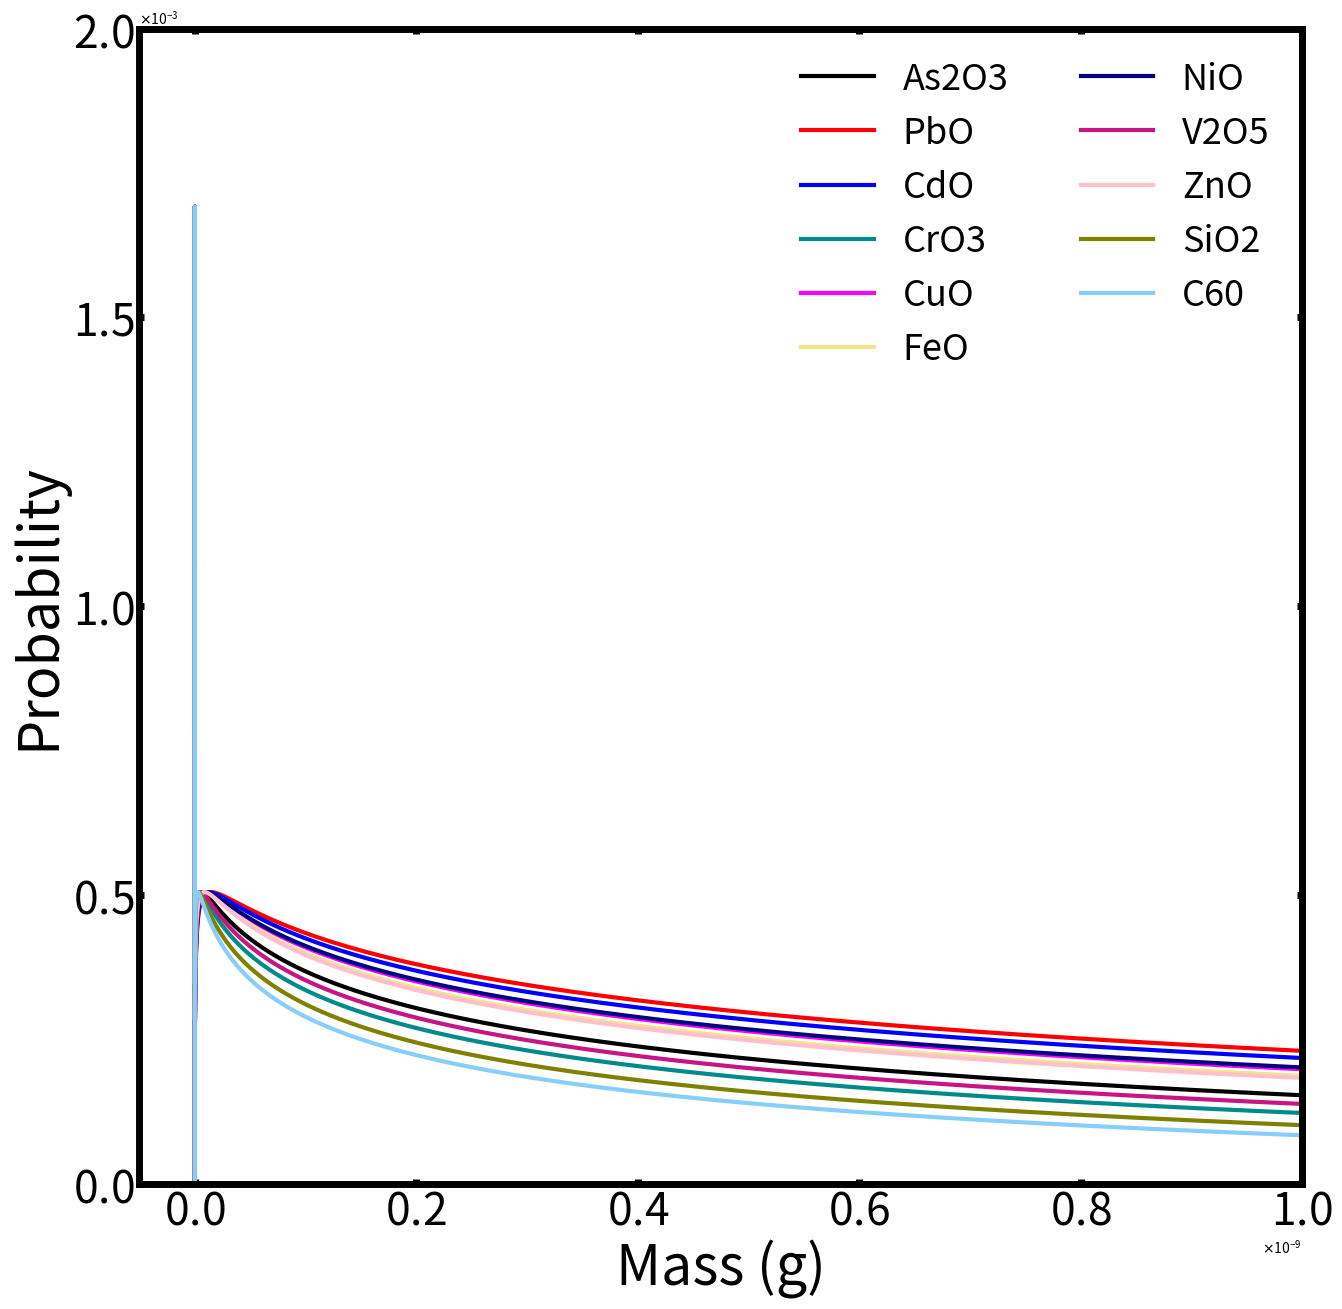
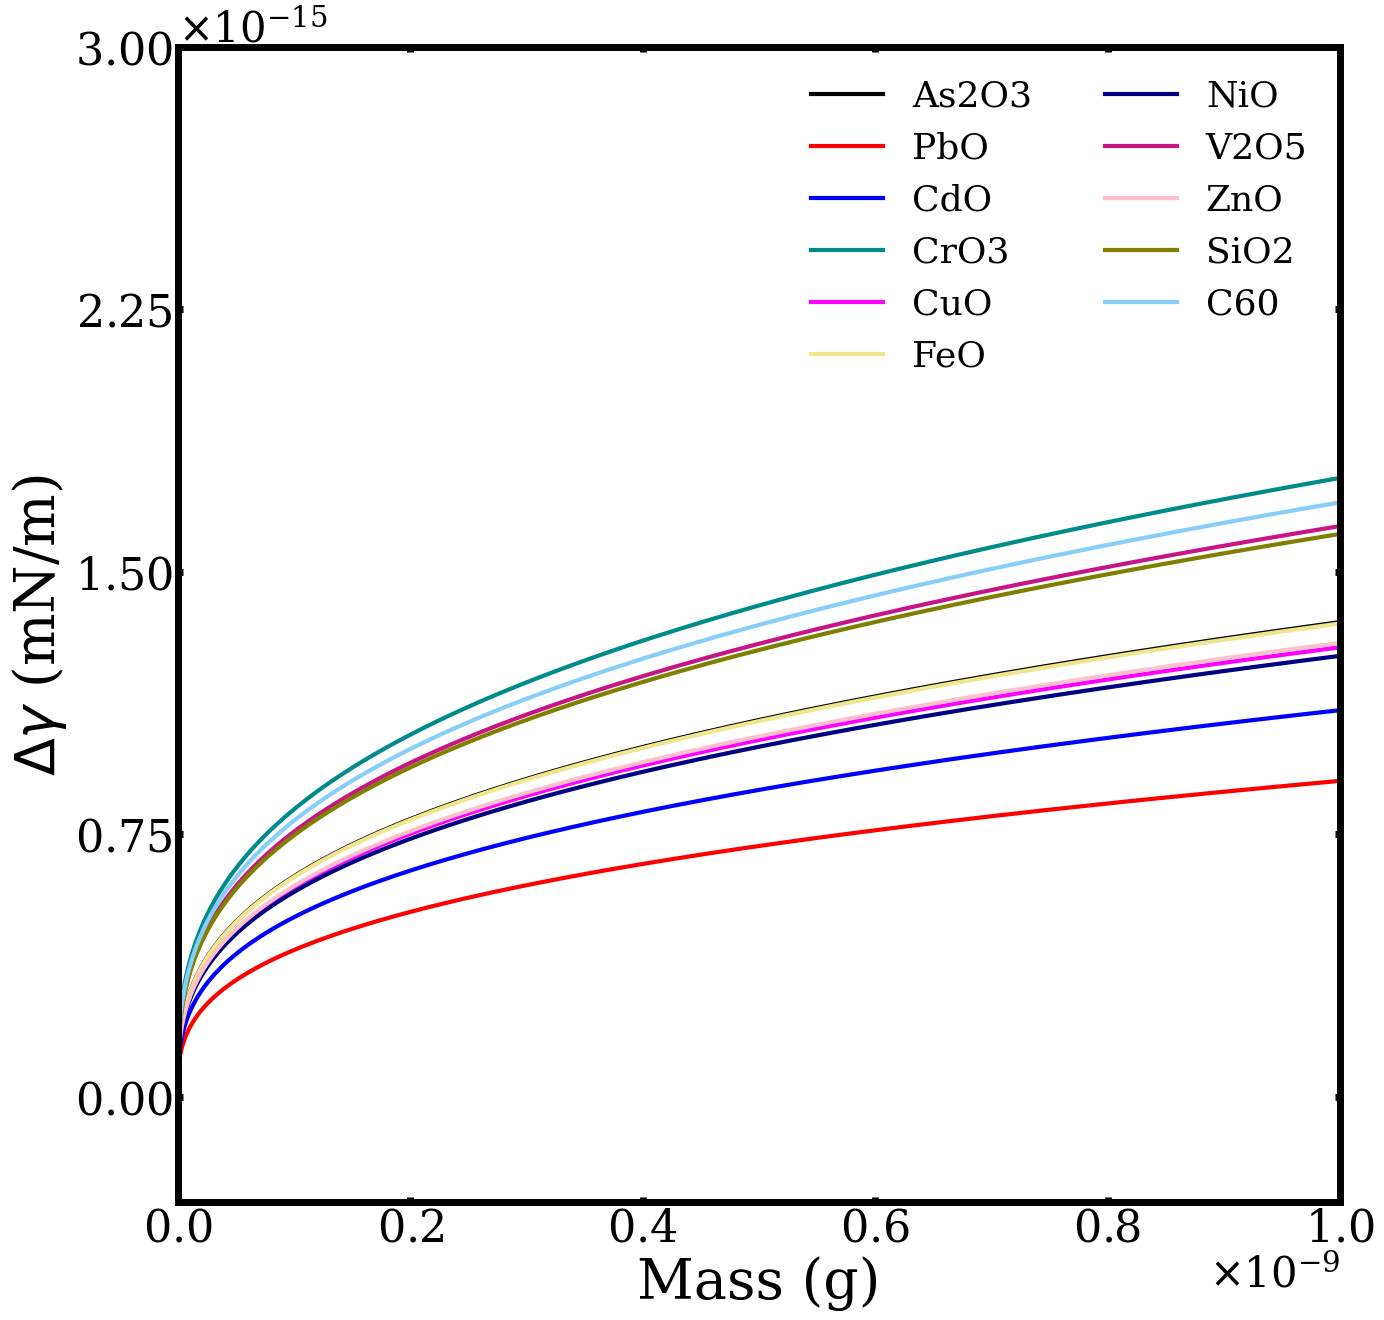

The matplotlib source for these figures, in order:
#!/usr/bin/env python
# -*- coding: UTF-8 -*-

#用于计算不同PM2.5颗粒物在肺泡中沉积的分布函数与造成界面张力的变化
# [redacted]
#日期：2019.03.28

#from __future__ import division
import numpy as np
import math
import matplotlib.pylab as plt
from matplotlib import ticker
from matplotlib import rcParams
from scipy import integrate

#from sympy import *

GRID=5000               #计算中的分格点数
NUM=11                  #总计算的颗粒数
NA=6.02e23              #阿伏伽德罗常数

k=[10.4852,9.21986,10.80252,12.12507,11.71712                           #自由能拟合经验参数k
  ,11.84442,11.62607,11.89865,11.20948,10.10373
  ,9.88793]
b=[-6.17879,-5.36126,-6.74615,-7.33804,-7.03924                         #自由能拟合经验参数b
  ,-7.279,-7.18832,-7.20815,-6.96632,-6.03662
  ,-5.89056]
rhov=[61.540355,50.407037,77.071291,67.985298,100.125156                #体积密度nm^-3
      ,98.400984,110.497238,78.784468,84.031848,65.377281
      ,86.703667]
rhom=[6.57807E-23,1.85216E-22,1.06312E-22,4.15282E-23,6.64452E-23       #质量密度g/atom
      ,5.98007E-23,6.22924E-23,4.31894E-23,6.72757E-23,3.32226E-23
      ,1.99336E-23]
name=["As2O3","PbO","CdO","CrO3","CuO","FeO","NiO","V2O5","ZnO","SiO2","C60"]
linecolor=["black","red","blue","darkcyan","magenta","khaki","navy","mediumvioletred","pink","olive","lightskyblue"]
y=np.array([])                                  #粒径按质量的分布函数
rho=np.array([])                                #总密度g/nm^3
D=np.linspace(1,10**4.2,GRID)                   #粒径
mD=np.array([])                                 #粒径对应的质量
dg=np.array([])                                 #界面张力变化量
fid=np.array([])                                #归一化求和

for i in range(NUM):
    buff=rhov[i]*rhom[i]
    rho=np.append(rho,buff)


for i in range(NUM):
    mDbuff=4/3*math.pi*(D/2)**3*rho[i]
    mD=np.append(mD,mDbuff)
mD=mD.reshape(NUM,GRID)

def distribution(md):
    return -0.03049+0.181629*math.exp(-1.63563*(-3.16382+math.log10((6*md/(math.pi*rhod))**(1/3)))**2) \
            +0.538395*math.exp(-1.88135*(-1.23534+math.log10((6*md/(math.pi*rhod))**(1/3)))**2)

for i in range(NUM):
    fidbuff=0
    for m in mD[i,:]:
        rhod=rho[i]
        fidbuff=fidbuff+distribution(m)
    fid=np.append(fid,fidbuff)

tid=np.array([])
for i in range(NUM):
    tidbuff=0
    for m in mD[i,:]:
        rhod=rho[i]
        tidbuff=tidbuff+distribution(m)/fid[i]
    tid=np.append(tid,tidbuff)
print (tid)
    
for i in range(NUM):
    for m in mD[i,:]:
        rhod=rho[i]
        ybuff=distribution(m)
        y=np.append(y,ybuff/fid[i])
        dgbuff=((k[i]*(6*m/(math.pi*rho[i]))**(1/3)+b[i])*1e6/NA)/100
        dg=np.append(dg,dgbuff)
    
dg=dg.reshape(NUM,GRID)
y=y.reshape(NUM,GRID)

plt.figure(figsize=(15,15),dpi=100)
      
plt.xlabel("Mass (g)",fontsize=40)
plt.ylabel("Probability",fontsize=40)
plt.xlim(-0.5e-10,1e-9)
plt.ylim(0,2e-3)
plt.yticks(np.linspace(0,2e-3,5,endpoint=True),fontsize=32)
plt.xticks(fontsize=32)

for i in range(NUM):
    plt.plot(mD[i,:],y[i,:],label=name[i],linewidth=3,color=linecolor[i])

plt.legend(loc='upper right',fontsize=26,frameon=False,ncol=2)
ax1=plt.gca()
ax1.spines['top'].set_linewidth(5)
ax1.spines['bottom'].set_linewidth(5)
ax1.spines['left'].set_linewidth(5)
ax1.spines['right'].set_linewidth(5)
plt.tick_params(top='off',right='off',width=5,direction='in')

formatterx = ticker.ScalarFormatter(useMathText=True)
formatterx.set_scientific(True) 
formatterx.set_powerlimits((-1,1)) 
ax1.xaxis.set_major_formatter(formatterx)
formattery = ticker.ScalarFormatter(useMathText=True)
formattery.set_scientific(True) 
formattery.set_powerlimits((-1,1)) 
ax1.yaxis.set_major_formatter(formattery)
rcParams.update({'font.size': 30, 'font.family': 'serif'})#设置左上角标签大小

plt.savefig('Probability.png',dpi=300)



plt.figure(figsize=(15,15),dpi=100)
plt.xlabel("Mass (g)",fontsize=40)
plt.ylabel("$\Delta$$\gamma$ (mN/m)",fontsize=40)
plt.xlim(0,1e-9)
plt.ylim(-3e-16,3e-15)
plt.yticks(np.linspace(0,3e-15,5,endpoint=True),fontsize=32)
plt.xticks(fontsize=32)

for i in range(11):
    plt.plot(mD[i,:],dg[i,:],label=name[i],linewidth=3,color=linecolor[i])

plt.legend(loc='upper right',fontsize=26,frameon=False,ncol=2)
ax2=plt.gca()
ax2.spines['top'].set_linewidth(5)
ax2.spines['bottom'].set_linewidth(5)
ax2.spines['left'].set_linewidth(5)
ax2.spines['right'].set_linewidth(5)
plt.tick_params(top='off',right='off',width=5,direction='in')

formatter = ticker.ScalarFormatter(useMathText=True)
formatter.set_scientific(True) 
formatter.set_powerlimits((-1,1)) 
ax2.yaxis.set_major_formatter(formatter)
ax2.xaxis.set_major_formatter(formatter)
rcParams.update({'font.size': 30, 'font.family': 'serif'})#设置左上角标签大小

plt.savefig('dTension.png',dpi=300)

plt.show()
